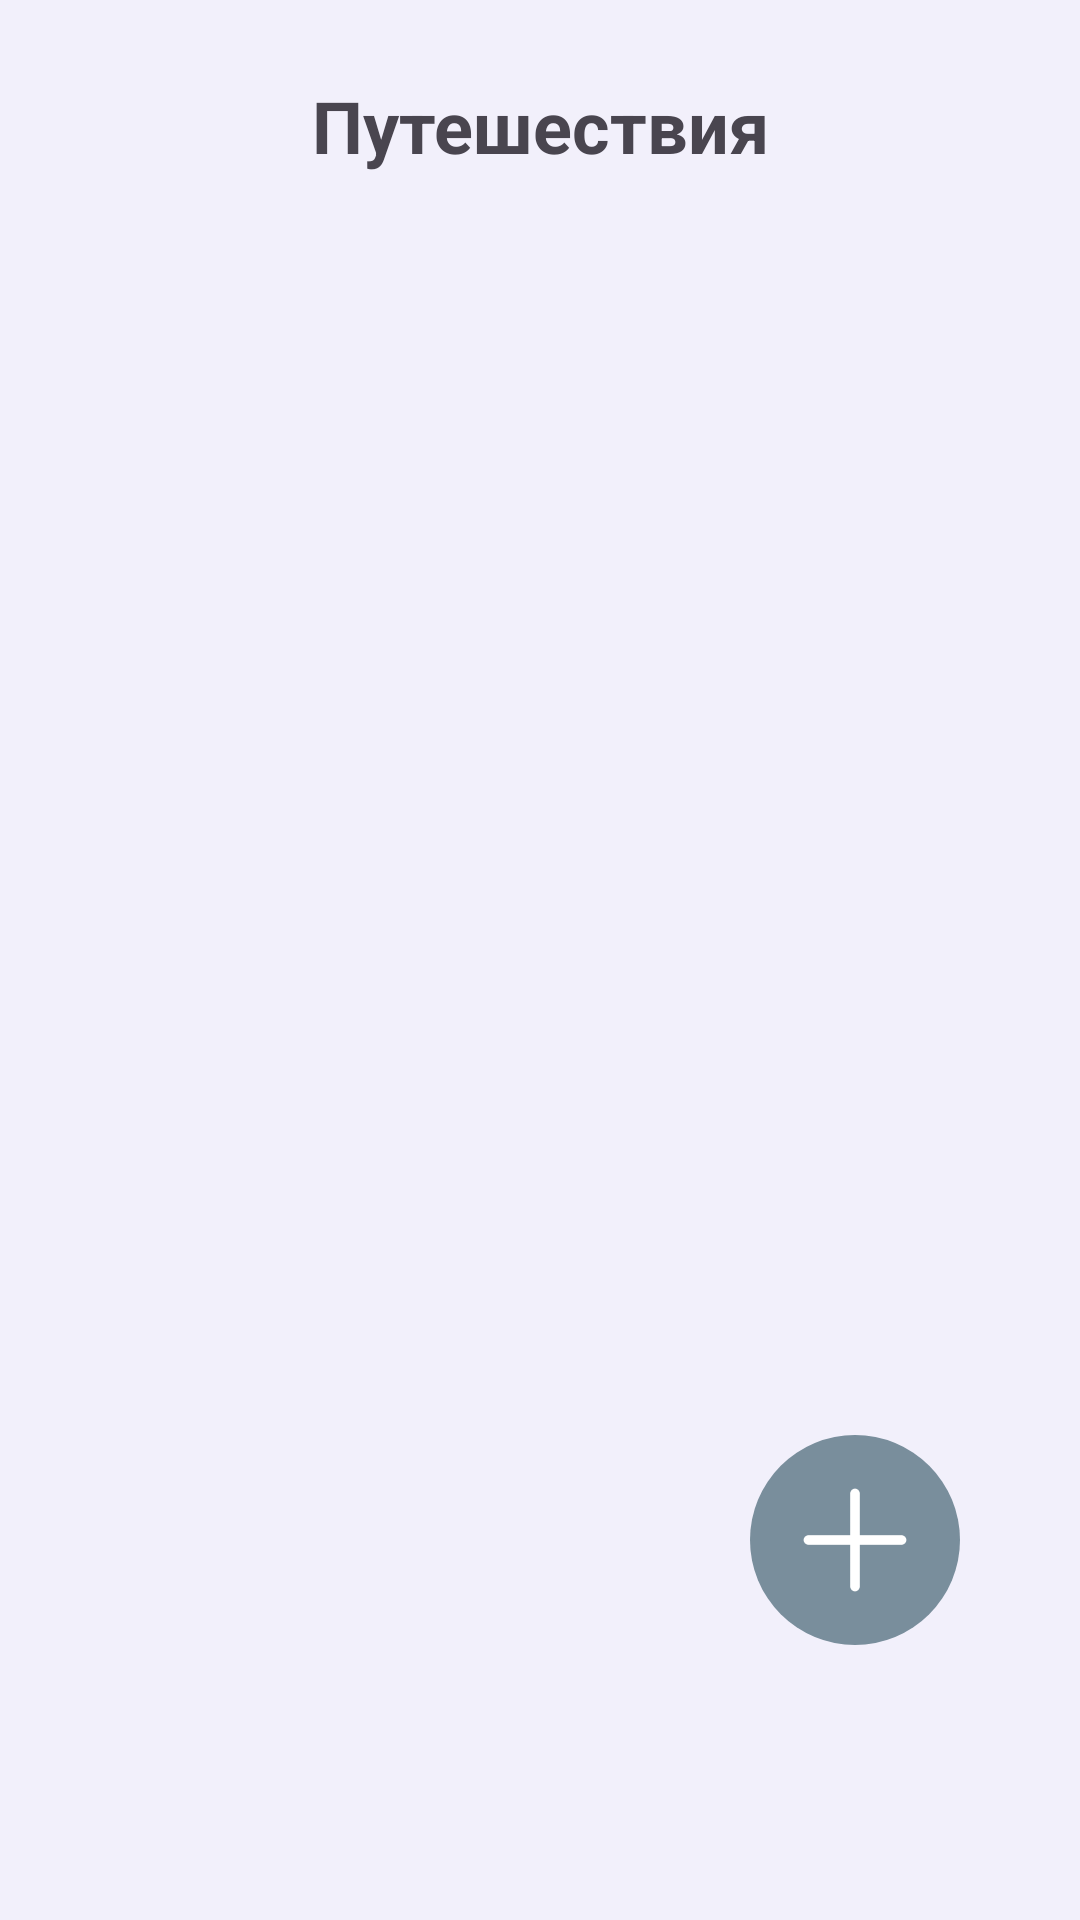

Produce the Android XML layout that renders to this screen, including the resource entries it uses.
<!-- AndroidManifest.xml: application theme Theme.MatchClothesApp -->
<!-- res/layout/fragment_journey.xml -->
<androidx.constraintlayout.widget.ConstraintLayout
    xmlns:android="http://schemas.android.com/apk/res/android"
    xmlns:app="http://schemas.android.com/apk/res-auto"
    android:layout_width="match_parent"
    android:layout_height="match_parent"
    android:background="#F2F0FB">

    <TextView
        android:id="@+id/textView2"
        android:layout_width="wrap_content"
        android:layout_height="wrap_content"
        android:layout_centerHorizontal="true"
        android:text="Путешествия"
        android:textSize="24sp"
        android:textStyle="bold"
        app:layout_constraintBottom_toBottomOf="parent"
        app:layout_constraintEnd_toEndOf="parent"
        app:layout_constraintStart_toStartOf="parent"
        app:layout_constraintTop_toTopOf="parent"
        app:layout_constraintVertical_bias="0.042" />


    <ScrollView
        android:layout_width="match_parent"
        android:layout_height="0dp"
        android:layout_marginBottom="100dp"
        app:layout_constraintBottom_toBottomOf="parent"
        app:layout_constraintEnd_toEndOf="parent"
        app:layout_constraintStart_toStartOf="parent"
        app:layout_constraintTop_toBottomOf="@+id/textView2">

        <androidx.recyclerview.widget.RecyclerView
            android:id="@+id/journeysContainer"
            android:layout_width="match_parent"
            android:layout_height="wrap_content"
            android:layout_marginStart="20dp"
            android:layout_marginEnd="20dp"
            android:clipToPadding="false"
            app:layoutManager="androidx.recyclerview.widget.LinearLayoutManager" />

    </ScrollView>

    <LinearLayout
        android:id="@+id/addButton"
        android:layout_width="0dp"
        android:layout_height="wrap_content"
        android:layout_marginEnd="40dp"
        android:layout_weight="1"
        android:background="@drawable/add_button_background"
        android:gravity="center"
        android:orientation="vertical"
        android:padding="10dp"
        app:layout_constraintBottom_toBottomOf="parent"

        app:layout_constraintEnd_toEndOf="parent"
        app:layout_constraintTop_toTopOf="parent"
        app:layout_constraintVertical_bias="0.839">

        <ImageView
            android:layout_width="50dp"
            android:layout_height="50dp"
            android:src="@drawable/plus" />

    </LinearLayout>

</androidx.constraintlayout.widget.ConstraintLayout>
<!-- resources referenced by this layout -->
<resources>
  <!-- drawable add_button_background (drawable) -->
  <shape xmlns:android="http://schemas.android.com/apk/res/android"
      android:shape="oval">
      <solid android:color="#798E9C" />
  </shape>
  <!-- drawable plus: png bitmap (drawable, 1403 bytes) -->
  <style name="Theme.MatchClothesApp" parent="Base.Theme.MatchClothesApp" />
  <style name="Base.Theme.MatchClothesApp" parent="Theme.Material3.DayNight.NoActionBar">
          
          
      </style>
</resources>
